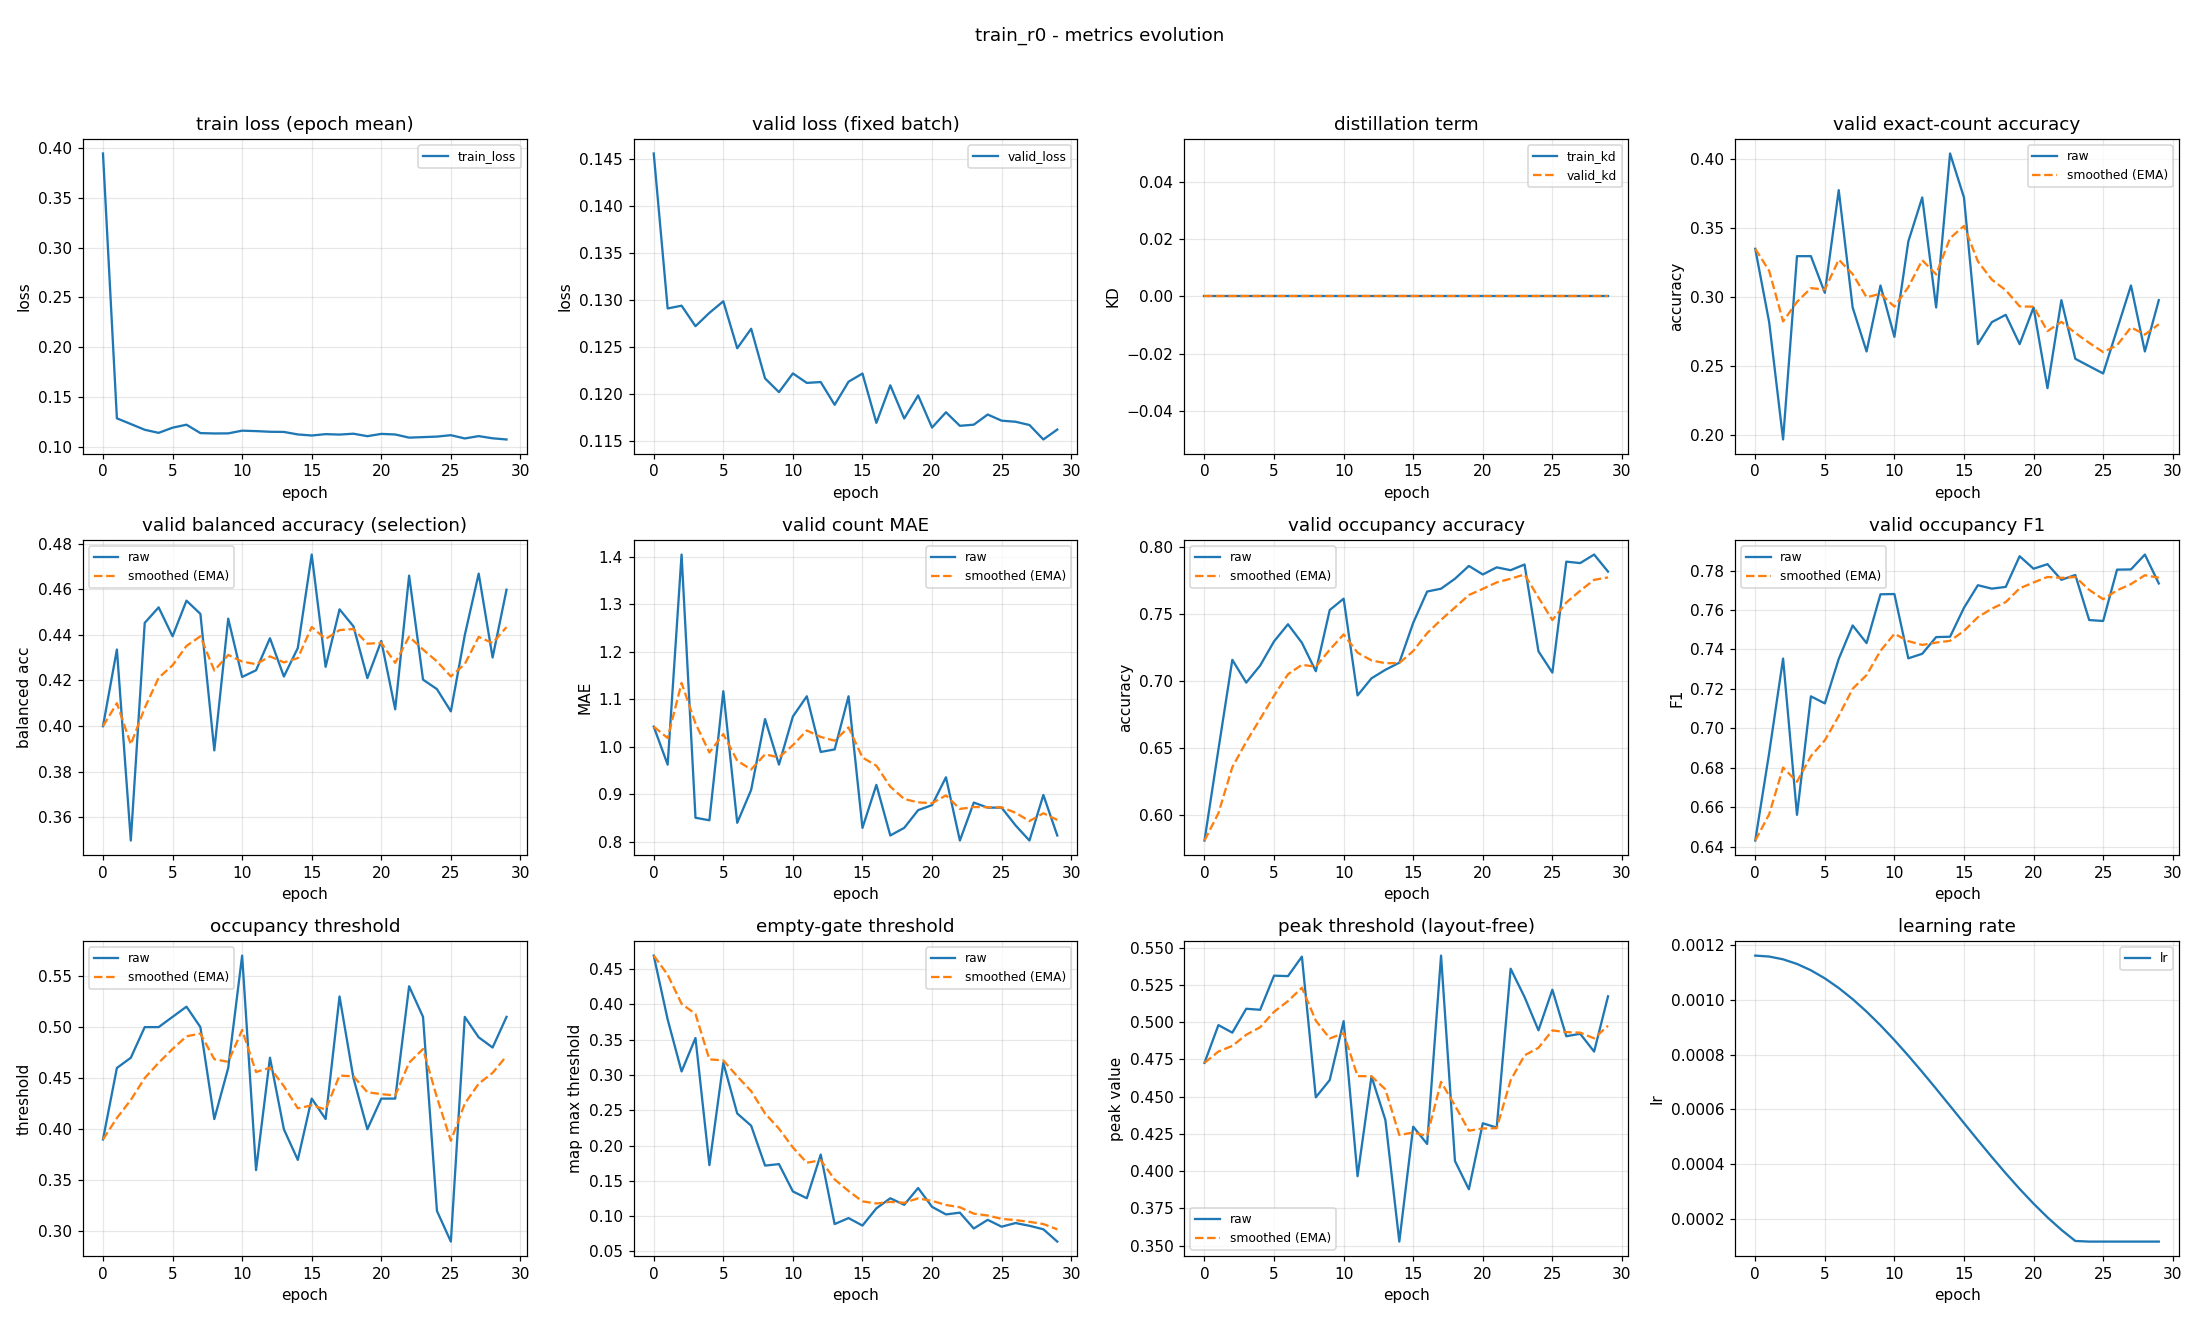

The file beside this chart, header and first rows:
epoch, train_loss, valid_loss, train_kd, valid_kd, valid_accuracy, valid_accuracy_smoothed, valid_balanced_accuracy, valid_balanced_accuracy_smoothed, valid_mae, valid_mae_smoothed, valid_occupancy_accuracy, valid_occupancy_accuracy_smoothed, valid_occupancy_f1, valid_occupancy_f1_smoothed, valid_occupancy_threshold, valid_occupancy_threshold_smoothed, valid_empty_threshold, valid_empty_threshold_smoothed, valid_peak_threshold, valid_peak_threshold_smoothed, learning_rate
0, 0.3944, 0.1455, 0.0, 0.0, 0.3351, 0.3351, 0.3999, 0.3999, 1.043, 1.043, 0.5809, 0.5809, 0.6431, 0.6431, 0.39, 0.39, 0.4691, 0.4691, 0.4727, 0.4727, 0.001163
1, 0.1288, 0.1291, 0.0, 0.0, 0.2819, 0.3191, 0.4336, 0.41, 0.9628, 1.019, 0.6489, 0.6013, 0.6875, 0.6564, 0.46, 0.411, 0.3787, 0.442, 0.498, 0.4803, 0.001159
2, 0.1231, 0.1294, 0.0, 0.0, 0.1968, 0.2824, 0.3497, 0.3919, 1.404, 1.134, 0.716, 0.6357, 0.7354, 0.6801, 0.47, 0.4287, 0.3049, 0.4009, 0.493, 0.4841, 0.001149
3, 0.1173, 0.1272, 0.0, 0.0, 0.3298, 0.2966, 0.4453, 0.4079, 0.8511, 1.049, 0.6989, 0.6547, 0.6561, 0.6729, 0.5, 0.4501, 0.3524, 0.3863, 0.509, 0.4916, 0.001132
4, 0.1143, 0.1286, 0.0, 0.0, 0.3298, 0.3066, 0.4521, 0.4212, 0.8457, 0.9883, 0.7117, 0.6718, 0.7162, 0.6859, 0.5, 0.4651, 0.1722, 0.3221, 0.5083, 0.4966, 0.001109
5, 0.1195, 0.1298, 0.0, 0.0, 0.3032, 0.3056, 0.4394, 0.4267, 1.117, 1.027, 0.7298, 0.6892, 0.7127, 0.6939, 0.51, 0.4785, 0.3172, 0.3206, 0.5312, 0.507, 0.001079
6, 0.1224, 0.1248, 0.0, 0.0, 0.3777, 0.3272, 0.4551, 0.4352, 0.8404, 0.9709, 0.7426, 0.7052, 0.7352, 0.7063, 0.52, 0.491, 0.2454, 0.2981, 0.5309, 0.5142, 0.001044
7, 0.114, 0.1269, 0.0, 0.0, 0.2926, 0.3168, 0.4493, 0.4394, 0.9096, 0.9525, 0.7287, 0.7122, 0.7522, 0.7201, 0.5, 0.4937, 0.2281, 0.2771, 0.544, 0.5231, 0.001003
8, 0.1136, 0.1216, 0.0, 0.0, 0.2606, 0.3, 0.3893, 0.4244, 1.059, 0.9843, 0.7074, 0.7108, 0.7432, 0.727, 0.41, 0.4686, 0.1716, 0.2454, 0.4496, 0.501, 0.0009577
9, 0.1137, 0.1202, 0.0, 0.0, 0.3085, 0.3025, 0.4472, 0.4312, 0.9628, 0.9779, 0.7532, 0.7235, 0.768, 0.7393, 0.46, 0.466, 0.1737, 0.2239, 0.4612, 0.4891, 0.0009076
10, 0.1165, 0.1222, 0.0, 0.0, 0.2713, 0.2931, 0.4216, 0.4283, 1.064, 1.004, 0.7617, 0.735, 0.7681, 0.748, 0.57, 0.4972, 0.135, 0.1972, 0.5007, 0.4926, 0.0008536
11, 0.116, 0.1212, 0.0, 0.0, 0.3404, 0.3073, 0.4245, 0.4272, 1.106, 1.034, 0.6894, 0.7213, 0.7355, 0.7442, 0.36, 0.456, 0.1254, 0.1757, 0.3966, 0.4638, 0.0007965
12, 0.1153, 0.1212, 0.0, 0.0, 0.3723, 0.3268, 0.4386, 0.4306, 0.9894, 1.021, 0.7021, 0.7155, 0.7378, 0.7423, 0.47, 0.4602, 0.1872, 0.1791, 0.4636, 0.4637, 0.0007369
13, 0.1152, 0.1188, 0.0, 0.0, 0.2926, 0.3165, 0.4218, 0.4279, 0.9947, 1.013, 0.7085, 0.7134, 0.7463, 0.7435, 0.4, 0.4422, 0.08876, 0.152, 0.4343, 0.4549, 0.0006754
14, 0.1127, 0.1213, 0.0, 0.0, 0.4043, 0.3429, 0.4343, 0.4298, 1.106, 1.041, 0.7138, 0.7136, 0.7465, 0.7444, 0.37, 0.4205, 0.09722, 0.1356, 0.3527, 0.4242, 0.0006128
15, 0.1116, 0.1222, 0.0, 0.0, 0.3723, 0.3517, 0.4754, 0.4435, 0.8298, 0.9777, 0.7436, 0.7226, 0.7611, 0.7494, 0.43, 0.4234, 0.08663, 0.1209, 0.4298, 0.4259, 0.0005499
16, 0.113, 0.1169, 0.0, 0.0, 0.266, 0.326, 0.426, 0.4382, 0.9202, 0.9604, 0.767, 0.7359, 0.7726, 0.7564, 0.41, 0.4194, 0.111, 0.1179, 0.4182, 0.4236, 0.0004873
17, 0.1125, 0.1209, 0.0, 0.0, 0.2819, 0.3128, 0.4513, 0.4422, 0.8138, 0.9165, 0.7691, 0.7459, 0.7709, 0.7607, 0.53, 0.4525, 0.1253, 0.1201, 0.5447, 0.4599, 0.0004258
18, 0.1134, 0.1174, 0.0, 0.0, 0.2872, 0.3051, 0.4438, 0.4426, 0.8298, 0.8905, 0.7766, 0.7551, 0.7717, 0.764, 0.45, 0.4518, 0.116, 0.1189, 0.4068, 0.444, 0.0003662
19, 0.1109, 0.1198, 0.0, 0.0, 0.266, 0.2934, 0.421, 0.4362, 0.867, 0.8834, 0.7862, 0.7644, 0.7873, 0.771, 0.4, 0.4362, 0.1398, 0.1252, 0.3878, 0.4271, 0.000309
20, 0.1132, 0.1164, 0.0, 0.0, 0.2926, 0.2931, 0.4374, 0.4365, 0.8777, 0.8817, 0.7798, 0.769, 0.781, 0.774, 0.43, 0.4344, 0.1132, 0.1216, 0.4321, 0.4286, 0.0002551
21, 0.1126, 0.118, 0.0, 0.0, 0.234, 0.2754, 0.4073, 0.4278, 0.9362, 0.898, 0.7851, 0.7739, 0.7833, 0.7768, 0.43, 0.4331, 0.1024, 0.1158, 0.4292, 0.4288, 0.000205
22, 0.1095, 0.1166, 0.0, 0.0, 0.2979, 0.2821, 0.4661, 0.4393, 0.8032, 0.8696, 0.783, 0.7766, 0.7753, 0.7763, 0.54, 0.4651, 0.1049, 0.1125, 0.5359, 0.4609, 0.0001593
23, 0.11, 0.1167, 0.0, 0.0, 0.2553, 0.2741, 0.4204, 0.4336, 0.883, 0.8736, 0.7872, 0.7798, 0.7778, 0.7768, 0.51, 0.4786, 0.08244, 0.1035, 0.5169, 0.4777, 0.0001185
24, 0.1105, 0.1178, 0.0, 0.0, 0.25, 0.2669, 0.4162, 0.4284, 0.8723, 0.8732, 0.7223, 0.7626, 0.7549, 0.7702, 0.32, 0.431, 0.09474, 0.1009, 0.4945, 0.4828, 0.0001163
25, 0.1119, 0.1171, 0.0, 0.0, 0.2447, 0.2602, 0.4064, 0.4218, 0.8723, 0.873, 0.7064, 0.7457, 0.7544, 0.7655, 0.29, 0.3887, 0.08502, 0.09612, 0.5218, 0.4945, 0.0001163
26, 0.1087, 0.117, 0.0, 0.0, 0.2766, 0.2651, 0.4399, 0.4272, 0.8351, 0.8616, 0.7894, 0.7588, 0.7805, 0.77, 0.51, 0.4251, 0.09018, 0.09434, 0.4906, 0.4933, 0.0001163
27, 0.111, 0.1167, 0.0, 0.0, 0.3085, 0.2781, 0.467, 0.4392, 0.8032, 0.8441, 0.7883, 0.7676, 0.7806, 0.7732, 0.49, 0.4446, 0.08633, 0.09194, 0.4922, 0.493, 0.0001163
28, 0.1088, 0.1151, 0.0, 0.0, 0.2606, 0.2729, 0.4301, 0.4364, 0.8989, 0.8605, 0.7947, 0.7758, 0.7881, 0.7777, 0.48, 0.4552, 0.08135, 0.08876, 0.4803, 0.4892, 0.0001163
29, 0.1076, 0.1162, 0.0, 0.0, 0.2979, 0.2804, 0.4599, 0.4435, 0.8138, 0.8465, 0.7819, 0.7776, 0.7735, 0.7764, 0.51, 0.4716, 0.06391, 0.08131, 0.5174, 0.4976, 0.0001163
